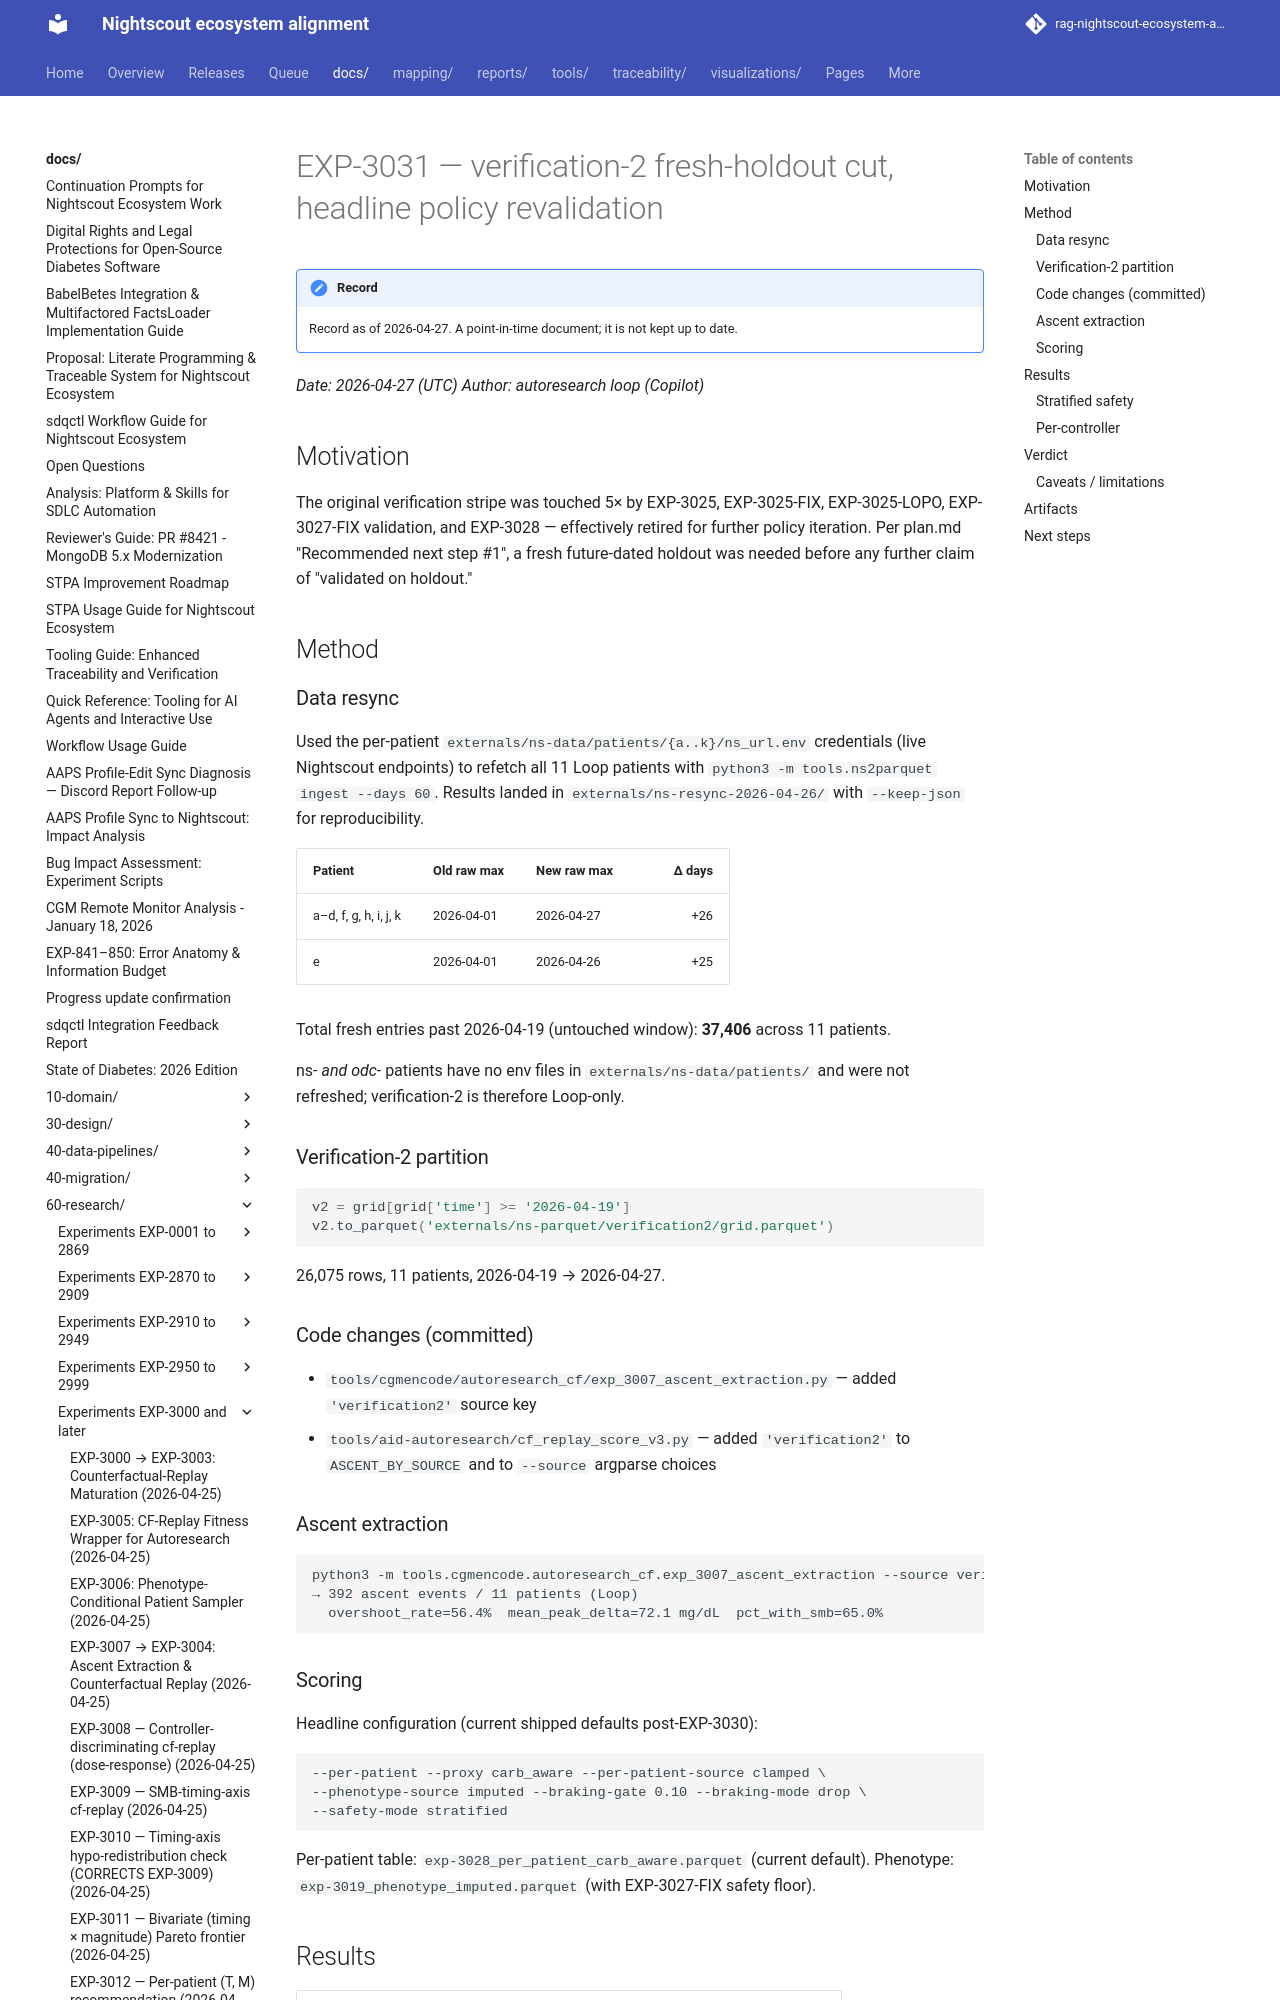

repository: bewest/rag-nightscout-ecosystem-alignment · page: docs/60-research/exp-3031-verification2-fresh-holdout-2026-04-27.html · generator: mkdocs

# EXP-3031 — verification-2 fresh-holdout cut, headline policy revalidation

_Date: 2026-04-27 (UTC)_
_Author: autoresearch loop (Copilot)_

## Motivation

The original verification stripe was touched 5× by EXP-3025, EXP-3025-FIX, EXP-3025-LOPO, EXP-3027-FIX validation, and EXP-3028 — effectively retired for further policy iteration. Per plan.md "Recommended next step #1", a fresh future-dated holdout was needed before any further claim of "validated on holdout."

## Method

### Data resync

Used the per-patient `externals/ns-data/patients/{a..k}/ns_url.env` credentials (live Nightscout endpoints) to refetch all 11 Loop patients with `python3 -m tools.ns2parquet ingest --days 60`. Results landed in `externals/ns-resync-2026-04-26/` with `--keep-json` for reproducibility.

| Patient | Old raw max | New raw max | Δ days |
|---|---|---|---:|
| a–d, f, g, h, i, j, k | 2026-04-01 | 2026-04-27 | +26 |
| e | 2026-04-01 | 2026-04-26 | +25 |

Total fresh entries past 2026-04-19 (untouched window): **37,406** across 11 patients.

ns-* and odc-* patients have no env files in `externals/ns-data/patients/` and were not refreshed; verification-2 is therefore Loop-only.

### Verification-2 partition

```python
v2 = grid[grid['time'] >= '2026-04-19']
v2.to_parquet('externals/ns-parquet/verification2/grid.parquet')
```

26,075 rows, 11 patients, 2026-04-19 → 2026-04-27.

### Code changes (committed)

- `tools/cgmencode/autoresearch_cf/exp_3007_ascent_extraction.py` — added `'verification2'` source key
- `tools/aid-autoresearch/cf_replay_score_v3.py` — added `'verification2'` to `ASCENT_BY_SOURCE` and to `--source` argparse choices

### Ascent extraction

```
python3 -m tools.cgmencode.autoresearch_cf.exp_3007_ascent_extraction --source verification2
→ 392 ascent events / 11 patients (Loop)
  overshoot_rate=56.4%  mean_peak_delta=72.1 mg/dL  pct_with_smb=65.0%
```

### Scoring

Headline configuration (current shipped defaults post-EXP-3030):

```
--per-patient --proxy carb_aware --per-patient-source clamped \
--phenotype-source imputed --braking-gate 0.10 --braking-mode drop \
--safety-mode stratified
```

Per-patient table: `exp-3028_per_patient_carb_aware.parquet` (current default).
Phenotype: `exp-3019_phenotype_imputed.parquet` (with EXP-3027-FIX safety floor).
